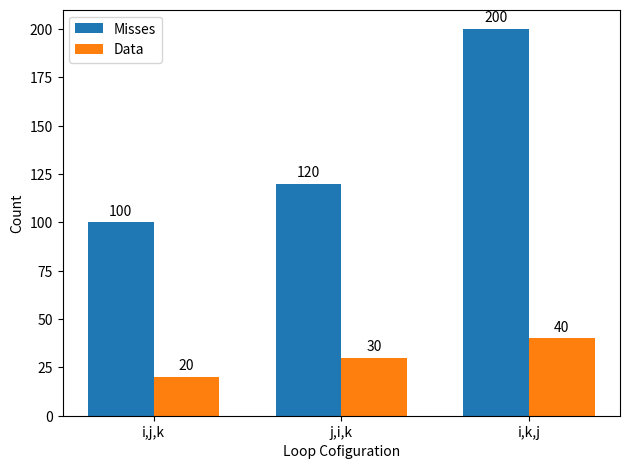

Write Python code to recreate this figure.
from matplotlib import pyplot as plt
import numpy as np

labels = ["i,j,k","j,i,k",'i,k,j']
misses = [100,120,200]
data = [20,30,40]

x = np.arange(len(labels))
width = 0.35 

fig, ax = plt.subplots()
rects1 = ax.bar(x - width/2, misses, width, label='Misses')
rects2 = ax.bar(x + width/2, data, width, label='Data')

ax.set_ylabel('Count')
ax.set_xlabel('Loop Cofiguration')
ax.set_xticks(x, labels)
ax.legend()

ax.bar_label(rects1, padding=3)
ax.bar_label(rects2, padding=3)

fig.tight_layout()

plt.show()